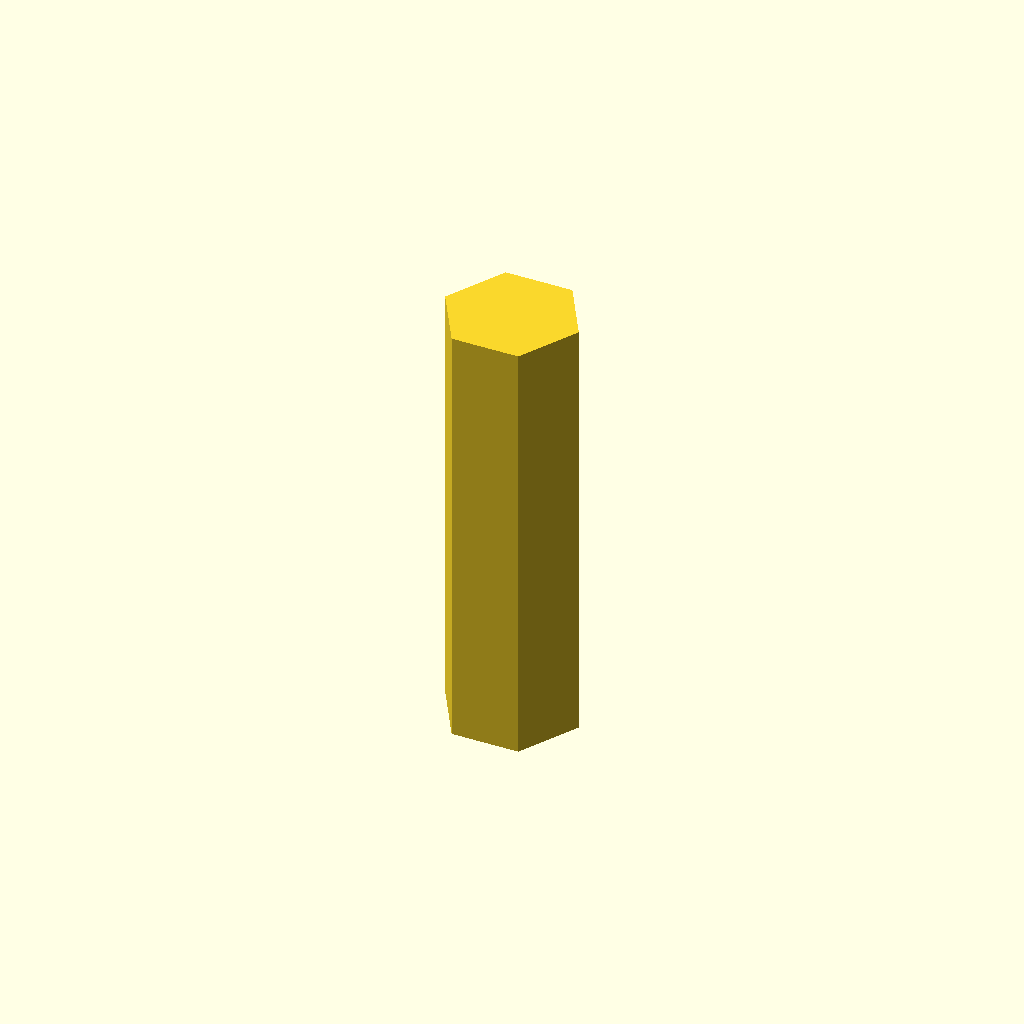
Cell 1 — every parameter at its default value.
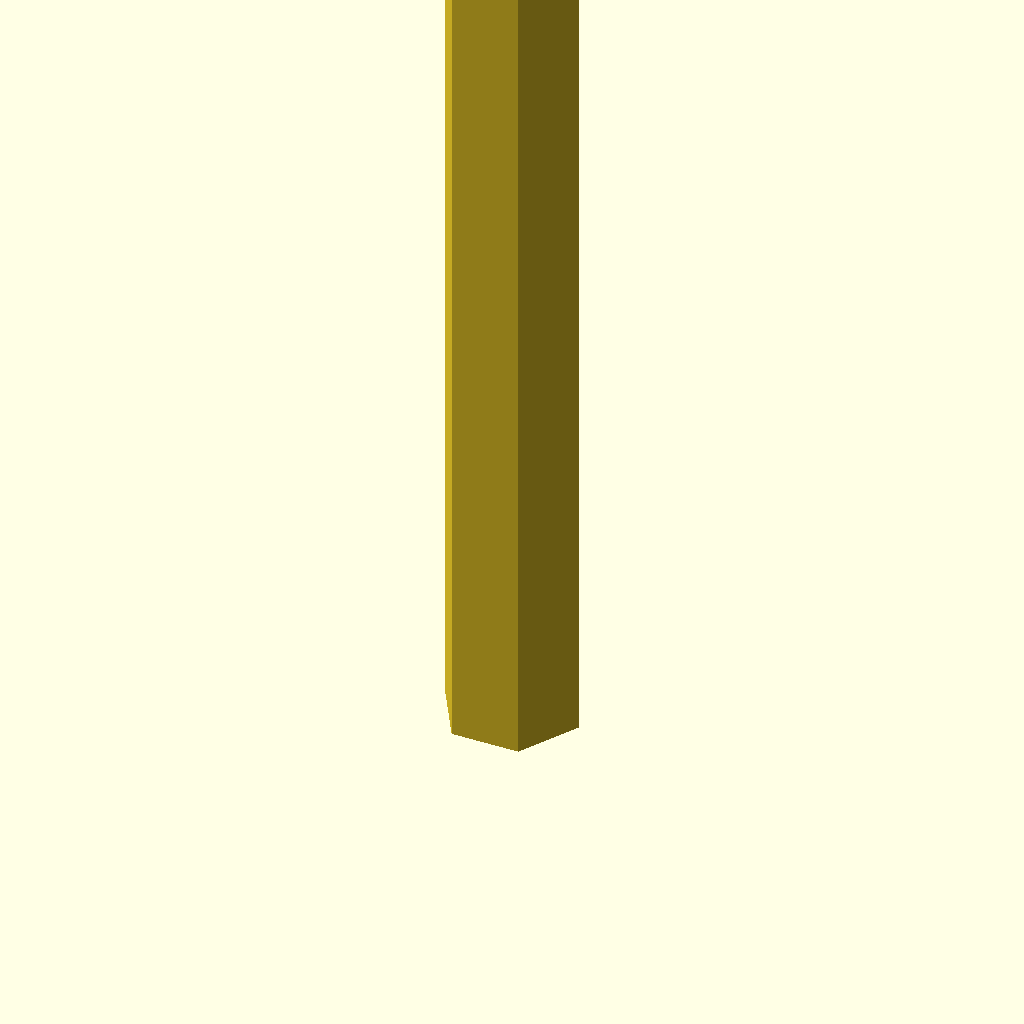
Cell 2: the same model with profile_height = 60.
All cells are drawn from one camera (rotation 55°, 0°, 25°, orthographic, colour scheme Cornfield), so only the parameter changes between them.
OpenSCAD source file optional_data/data/sketch1/keybars/part_0038.scad:
$fn = 32;

// ----------------------------------------------------------------------
// Key bar: hex key, 30 mm thick
// ----------------------------------------------------------------------

// --- parameters (mm) ---
profile_height = 30;      // extrusion height
profile_points = 6;       // points of the closed outline

profile = [[9.168, 3.97], [6.876, 7.94], [2.292, 7.94], [0, 3.97], [2.292, 0], [6.876, 0]];  // single closed polygon, 6 points, counter clockwise

// --- the one profile operation ---
linear_extrude(height = profile_height) polygon(points = profile);
Parameter table extracted from the source (name, type, default, range or options):
profile_height: number, default 30
profile_points: number, default 6
